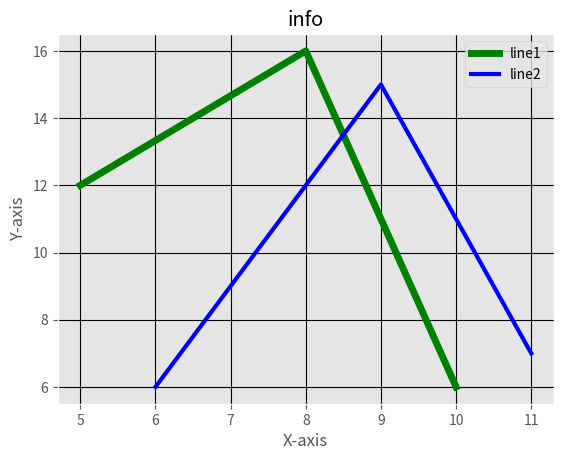

Write the Python code that produced this figure.
from matplotlib import pyplot as plt
from matplotlib import style

style.use('ggplot')

x1 = [5,8,10]
y1 = [12,16,6]

x2 = [6,9,11]
y2 = [6,15,7]


plt.plot(x1,y1,'g',label='line1', linewidth=5)
plt.plot(x2,y2,'b',label='line2', linewidth=3)
plt.title("info")
plt.xlabel("X-axis")
plt.ylabel("Y-axis")
plt.legend()
plt.grid(True,color='k')
plt.show()
plt.savefig('.\matplotlib\example2.png')